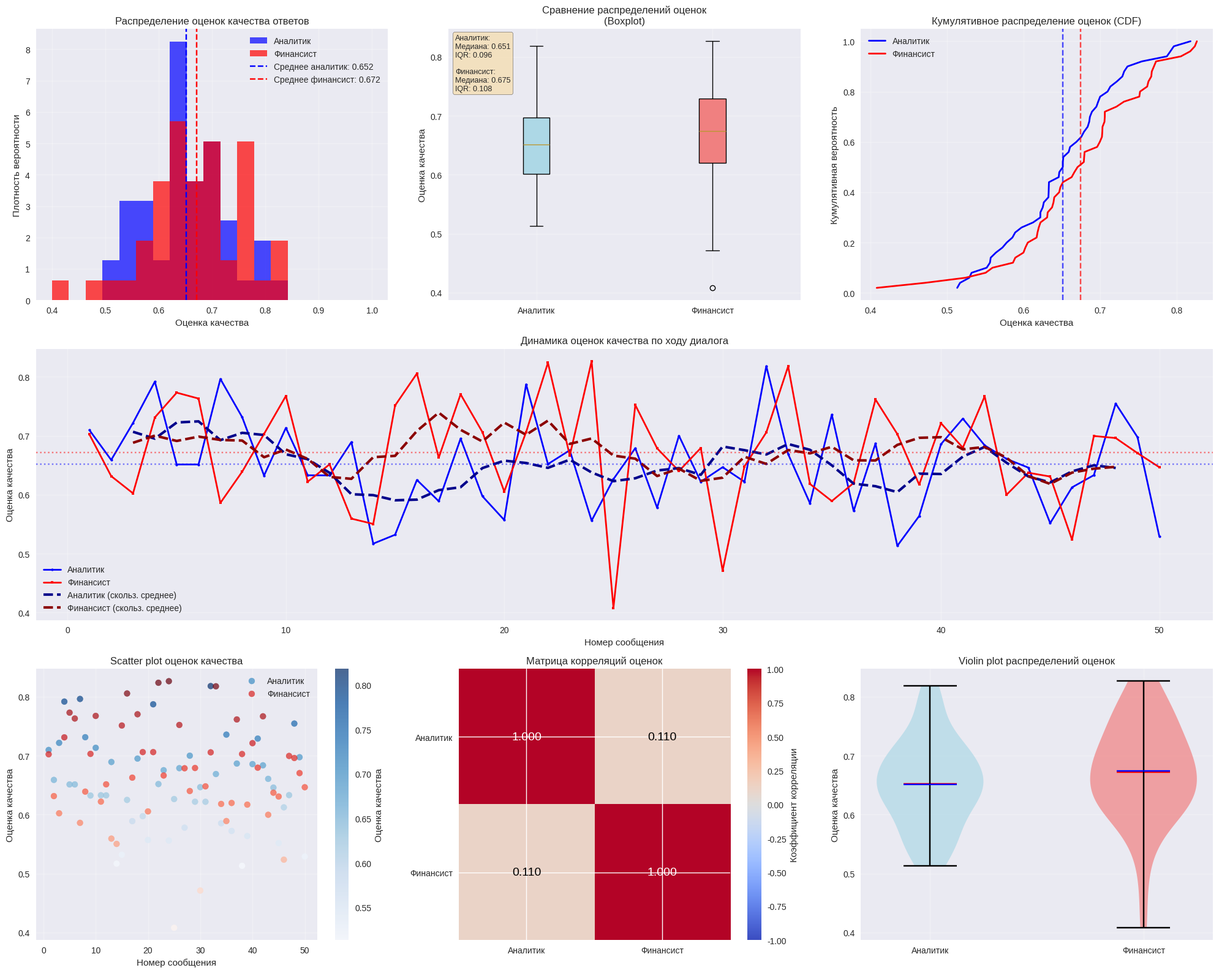
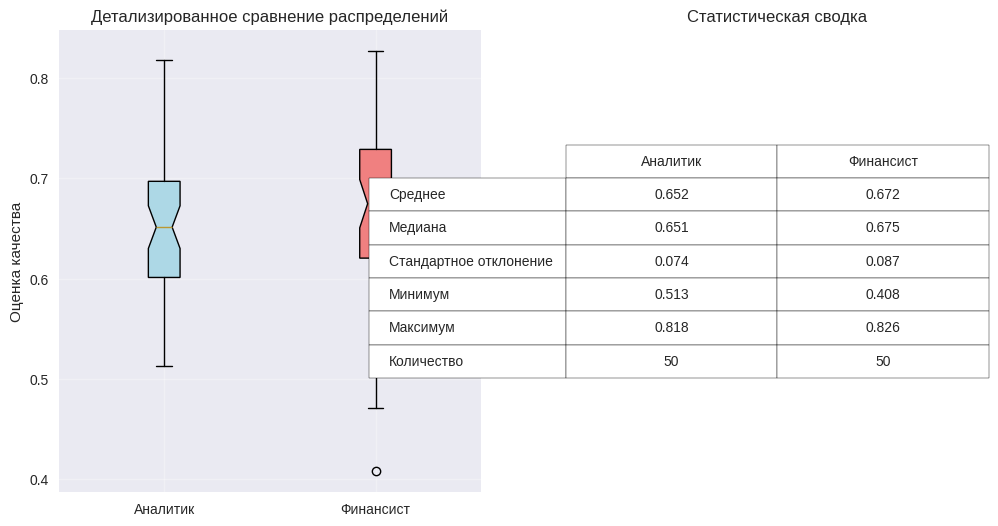
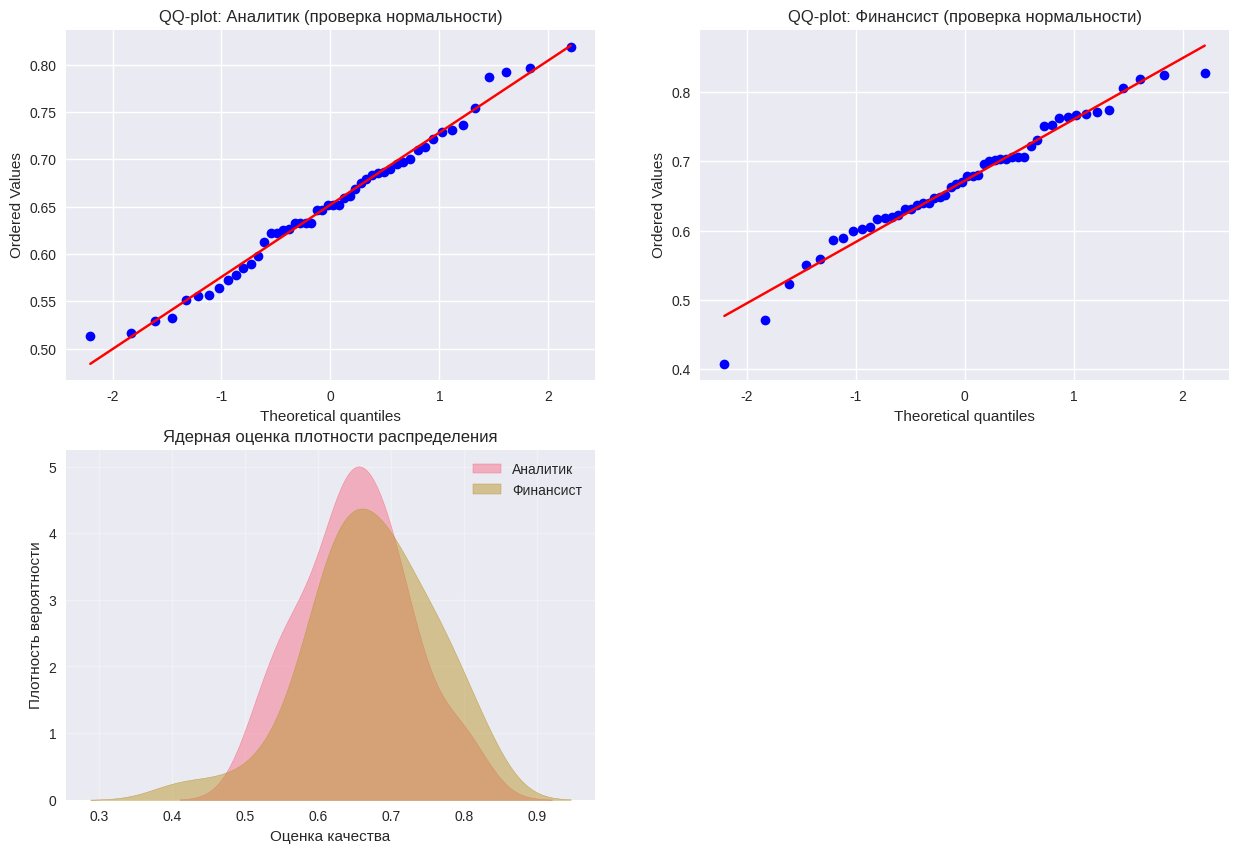

Recreate these plots in Python, in order. (Note: this script raises an exception after producing the figures.)
import json
import numpy as np
import matplotlib.pyplot as plt
import seaborn as sns
from scipy import stats
from matplotlib.gridspec import GridSpec

# Настройка стиля
plt.style.use('seaborn-v0_8')
sns.set_palette("husl")


def load_and_analyze_data():
    """Загрузка и базовый анализ данных"""
    try:
        with open('../../predict.json', 'r') as f:
            data = json.load(f)

        analytic_scores = data['Analytic']['predict']
        finance_scores = data['Finance practical']['predict']

        return analytic_scores, finance_scores
    except FileNotFoundError:
        print("Файл predict.json не найден! Создаю тестовые данные...")
        # Создаем тестовые данные для демонстрации
        np.random.seed(42)
        analytic_scores = np.random.normal(0.67, 0.08, 50)
        finance_scores = np.random.normal(0.67, 0.10, 50)
        return analytic_scores, finance_scores


def create_comprehensive_plots():
    """Создание комплексных графиков анализа"""
    analytic_scores, finance_scores = load_and_analyze_data()

    # Создаем фигуру с несколькими субплогами
    fig = plt.figure(figsize=(20, 16))

    # Сетка для размещения графиков
    gs = GridSpec(3, 3, figure=fig)

    # 1. Гистограммы распределения оценок
    ax1 = fig.add_subplot(gs[0, 0])
    create_histogram_plot(ax1, analytic_scores, finance_scores)

    # 2. Boxplot сравнения распределений
    ax2 = fig.add_subplot(gs[0, 1])
    create_boxplot(ax2, analytic_scores, finance_scores)

    # 3. Кумулятивные распределения (CDF)
    ax3 = fig.add_subplot(gs[0, 2])
    create_cdf_plot(ax3, analytic_scores, finance_scores)

    # 4. Временные ряды оценок
    ax4 = fig.add_subplot(gs[1, :])
    create_timeseries_plot(ax4, analytic_scores, finance_scores)

    # 5. Scatter plot матриц признаков (первые 2 компоненты)
    ax5 = fig.add_subplot(gs[2, 0])
    create_scatter_plot(ax5, analytic_scores, finance_scores)

    # 6. Heatmap корреляций
    ax6 = fig.add_subplot(gs[2, 1])
    create_correlation_heatmap(ax6, analytic_scores, finance_scores)

    # 7. Violin plot
    ax7 = fig.add_subplot(gs[2, 2])
    create_violin_plot(ax7, analytic_scores, finance_scores)

    plt.tight_layout()
    plt.savefig('comprehensive_analysis.png', dpi=300, bbox_inches='tight')
    plt.show()

    # Создаем отдельные графики высокого качества
    create_individual_plots(analytic_scores, finance_scores)


def create_histogram_plot(ax, analytic_scores, finance_scores):
    """Гистограмма распределения оценок"""
    bins = np.linspace(0.4, 1.0, 20)

    ax.hist(analytic_scores, bins=bins, alpha=0.7, label='Аналитик',
            color='blue', density=True)
    ax.hist(finance_scores, bins=bins, alpha=0.7, label='Финансист',
            color='red', density=True)

    ax.set_xlabel('Оценка качества')
    ax.set_ylabel('Плотность вероятности')
    ax.set_title('Распределение оценок качества ответов')
    ax.legend()
    ax.grid(True, alpha=0.3)

    # Добавляем линии средних значений
    ax.axvline(np.mean(analytic_scores), color='blue', linestyle='--',
               label=f'Среднее аналитик: {np.mean(analytic_scores):.3f}')
    ax.axvline(np.mean(finance_scores), color='red', linestyle='--',
               label=f'Среднее финансист: {np.mean(finance_scores):.3f}')
    ax.legend()


def create_boxplot(ax, analytic_scores, finance_scores):
    """Boxplot сравнения распределений"""
    data = [analytic_scores, finance_scores]
    labels = ['Аналитик', 'Финансист']

    box_plot = ax.boxplot(data, labels=labels, patch_artist=True)

    # Настройка цветов
    colors = ['lightblue', 'lightcoral']
    for patch, color in zip(box_plot['boxes'], colors):
        patch.set_facecolor(color)

    ax.set_ylabel('Оценка качества')
    ax.set_title('Сравнение распределений оценок\n(Boxplot)')
    ax.grid(True, alpha=0.3)

    # Добавляем аннотации с основными статистиками
    stats_text = (
        f'Аналитик:\n'
        f'Медиана: {np.median(analytic_scores):.3f}\n'
        f'IQR: {np.percentile(analytic_scores, 75) - np.percentile(analytic_scores, 25):.3f}\n\n'
        f'Финансист:\n'
        f'Медиана: {np.median(finance_scores):.3f}\n'
        f'IQR: {np.percentile(finance_scores, 75) - np.percentile(finance_scores, 25):.3f}'
    )
    ax.text(0.02, 0.98, stats_text, transform=ax.transAxes, verticalalignment='top',
            bbox=dict(boxstyle='round', facecolor='wheat', alpha=0.8), fontsize=9)


def create_cdf_plot(ax, analytic_scores, finance_scores):
    """График кумулятивной функции распределения (CDF)"""

    def ecdf(data):
        """Эмпирическая CDF"""
        x = np.sort(data)
        y = np.arange(1, len(data) + 1) / len(data)
        return x, y

    x_analytic, y_analytic = ecdf(analytic_scores)
    x_finance, y_finance = ecdf(finance_scores)

    ax.plot(x_analytic, y_analytic, label='Аналитик', linewidth=2, color='blue')
    ax.plot(x_finance, y_finance, label='Финансист', linewidth=2, color='red')

    ax.set_xlabel('Оценка качества')
    ax.set_ylabel('Кумулятивная вероятность')
    ax.set_title('Кумулятивное распределение оценок (CDF)')
    ax.legend()
    ax.grid(True, alpha=0.3)

    # Добавляем линии для медиан
    median_analytic = np.median(analytic_scores)
    median_finance = np.median(finance_scores)
    ax.axvline(median_analytic, color='blue', linestyle='--', alpha=0.7)
    ax.axvline(median_finance, color='red', linestyle='--', alpha=0.7)


def create_timeseries_plot(ax, analytic_scores, finance_scores):
    """График временных рядов оценок"""
    messages = range(1, len(analytic_scores) + 1)

    ax.plot(messages, analytic_scores, label='Аналитик', linewidth=2, color='blue', marker='o', markersize=3)
    ax.plot(messages, finance_scores, label='Финансист', linewidth=2, color='red', marker='s', markersize=3)

    # Добавляем скользящее среднее с правильным выравниванием
    window = 5
    if len(analytic_scores) >= window:
        analytic_ma = np.convolve(analytic_scores, np.ones(window) / window, mode='valid')
        finance_ma = np.convolve(finance_scores, np.ones(window) / window, mode='valid')
        # Выравниваем по центру
        ma_messages = messages[window // 2:len(messages) - window // 2]

        # Проверяем размерности
        min_len = min(len(ma_messages), len(analytic_ma), len(finance_ma))
        ma_messages = ma_messages[:min_len]
        analytic_ma = analytic_ma[:min_len]
        finance_ma = finance_ma[:min_len]

        ax.plot(ma_messages, analytic_ma, label='Аналитик (скольз. среднее)',
                linewidth=3, color='darkblue', linestyle='--')
        ax.plot(ma_messages, finance_ma, label='Финансист (скольз. среднее)',
                linewidth=3, color='darkred', linestyle='--')

    ax.set_xlabel('Номер сообщения')
    ax.set_ylabel('Оценка качества')
    ax.set_title('Динамика оценок качества по ходу диалога')
    ax.legend()
    ax.grid(True, alpha=0.3)

    # Добавляем горизонтальные линии для средних
    ax.axhline(np.mean(analytic_scores), color='blue', linestyle=':', alpha=0.5)
    ax.axhline(np.mean(finance_scores), color='red', linestyle=':', alpha=0.5)


def create_scatter_plot(ax, analytic_scores, finance_scores):
    """Scatter plot оценок"""
    messages = range(1, len(analytic_scores) + 1)

    scatter1 = ax.scatter(messages, analytic_scores, c=analytic_scores,
                          cmap='Blues', alpha=0.7, s=50, label='Аналитик')
    scatter2 = ax.scatter(messages, finance_scores, c=finance_scores,
                          cmap='Reds', alpha=0.7, s=50, label='Финансист')

    ax.set_xlabel('Номер сообщения')
    ax.set_ylabel('Оценка качества')
    ax.set_title('Scatter plot оценок качества')
    ax.legend()
    ax.grid(True, alpha=0.3)

    # Добавляем colorbar
    plt.colorbar(scatter1, ax=ax, label='Оценка качества')


def create_correlation_heatmap(ax, analytic_scores, finance_scores):
    """Heatmap корреляций"""
    # Создаем матрицу корреляций
    correlation_matrix = np.corrcoef([analytic_scores, finance_scores])

    im = ax.imshow(correlation_matrix, cmap='coolwarm', vmin=-1, vmax=1)

    # Добавляем аннотации
    for i in range(2):
        for j in range(2):
            ax.text(j, i, f'{correlation_matrix[i, j]:.3f}',
                    ha='center', va='center', fontsize=14,
                    color='white' if abs(correlation_matrix[i, j]) > 0.5 else 'black')

    ax.set_xticks([0, 1])
    ax.set_yticks([0, 1])
    ax.set_xticklabels(['Аналитик', 'Финансист'])
    ax.set_yticklabels(['Аналитик', 'Финансист'])
    ax.set_title('Матрица корреляций оценок')

    plt.colorbar(im, ax=ax, label='Коэффициент корреляции')


def create_violin_plot(ax, analytic_scores, finance_scores):
    """Violin plot распределений"""
    data = [analytic_scores, finance_scores]
    labels = ['Аналитик', 'Финансист']

    violin_parts = ax.violinplot(data, showmeans=True, showmedians=True)

    # Настройка цветов
    for pc, color in zip(violin_parts['bodies'], ['lightblue', 'lightcoral']):
        pc.set_facecolor(color)
        pc.set_alpha(0.7)

    violin_parts['cbars'].set_color('black')
    violin_parts['cmins'].set_color('black')
    violin_parts['cmaxes'].set_color('black')
    violin_parts['cmeans'].set_color('red')
    violin_parts['cmedians'].set_color('blue')

    ax.set_xticks([1, 2])
    ax.set_xticklabels(labels)
    ax.set_ylabel('Оценка качества')
    ax.set_title('Violin plot распределений оценок')
    ax.grid(True, alpha=0.3)


def create_individual_plots(analytic_scores, finance_scores):
    """Создание отдельных графиков высокого качества"""

    # 1. Детальный boxplot
    plt.figure(figsize=(10, 6))
    create_detailed_boxplot(analytic_scores, finance_scores)
    plt.savefig('detailed_boxplot.png', dpi=300, bbox_inches='tight')
    plt.show()

    # 2. Статистическое сравнение
    plt.figure(figsize=(12, 8))
    create_statistical_comparison(analytic_scores, finance_scores)
    plt.savefig('statistical_comparison.png', dpi=300, bbox_inches='tight')
    plt.show()

    # 3. Распределение разностей
    plt.figure(figsize=(10, 6))
    create_difference_distribution(analytic_scores, finance_scores)
    plt.savefig('difference_distribution.png', dpi=300, bbox_inches='tight')
    plt.show()


def create_detailed_boxplot(analytic_scores, finance_scores):
    """Детализированный boxplot с дополнительной статистикой"""
    fig, (ax1, ax2) = plt.subplots(1, 2, figsize=(12, 6))

    # Boxplot
    data = [analytic_scores, finance_scores]
    labels = ['Аналитик', 'Финансист']

    box_plot = ax1.boxplot(data, labels=labels, patch_artist=True, notch=True)

    colors = ['lightblue', 'lightcoral']
    for patch, color in zip(box_plot['boxes'], colors):
        patch.set_facecolor(color)

    ax1.set_ylabel('Оценка качества')
    ax1.set_title('Детализированное сравнение распределений')
    ax1.grid(True, alpha=0.3)

    # Статистическая сводка
    stats_data = {
        'Метрика': ['Среднее', 'Медиана', 'Стандартное отклонение',
                    'Минимум', 'Максимум', 'Количество'],
        'Аналитик': [
            f'{np.mean(analytic_scores):.3f}',
            f'{np.median(analytic_scores):.3f}',
            f'{np.std(analytic_scores):.3f}',
            f'{np.min(analytic_scores):.3f}',
            f'{np.max(analytic_scores):.3f}',
            f'{len(analytic_scores)}'
        ],
        'Финансист': [
            f'{np.mean(finance_scores):.3f}',
            f'{np.median(finance_scores):.3f}',
            f'{np.std(finance_scores):.3f}',
            f'{np.min(finance_scores):.3f}',
            f'{np.max(finance_scores):.3f}',
            f'{len(finance_scores)}'
        ]
    }

    # Создаем таблицу
    ax2.axis('tight')
    ax2.axis('off')
    table = ax2.table(cellText=list(zip(stats_data['Аналитик'], stats_data['Финансист'])),
                      rowLabels=stats_data['Метрика'],
                      colLabels=['Аналитик', 'Финансист'],
                      cellLoc='center',
                      loc='center')
    table.auto_set_font_size(False)
    table.set_fontsize(10)
    table.scale(1, 2)
    ax2.set_title('Статистическая сводка')


def create_statistical_comparison(analytic_scores, finance_scores):
    """Статистическое сравнение распределений"""
    fig, ((ax1, ax2), (ax3, ax4)) = plt.subplots(2, 2, figsize=(15, 10))

    # 1. QQ-plot для нормальности
    stats.probplot(analytic_scores, dist="norm", plot=ax1)
    ax1.set_title('QQ-plot: Аналитик (проверка нормальности)')

    stats.probplot(finance_scores, dist="norm", plot=ax2)
    ax2.set_title('QQ-plot: Финансист (проверка нормальности)')

    # 2. Плотность распределения с ядерной оценкой
    sns.kdeplot(analytic_scores, ax=ax3, label='Аналитик', fill=True, alpha=0.5)
    sns.kdeplot(finance_scores, ax=ax3, label='Финансист', fill=True, alpha=0.5)
    ax3.set_xlabel('Оценка качества')
    ax3.set_ylabel('Плотность вероятности')
    ax3.set_title('Ядерная оценка плотности распределения')
    ax3.legend()
    ax3.grid(True, alpha=0.3)

    # 3. Статистические тесты
    ax4.axis('off')

    # Выполняем статистические тесты
    t_stat, t_p = stats.ttest_ind(analytic_scores, finance_scores)
    ks_stat, ks_p = stats.ks_2samp(analytic_scores, finance_scores)
    mw_stat, mw_p = stats.mannwhitneyu(analytic_scores, finance_scores)

    test_results = [
        ['Тест', 'Статистика', 'p-value'],
        ['T-тест', f'{t_stat:.4f}', f'{t_p:.4f}'],
        ['Тест Колмогорова-Смирнова', f'{ks_stat:.4f}', f'{ks_p:.4f}'],
        ['U-тест Манна-Уитни', f'{mw_stat:.4f}', f'{mw_p:.4f}']
    ]

    table = ax4.table(cellText=test_results[1:],
                      rowLabels=[row[0] for row in test_results[1:]],
                      colLabels=test_results[0][1:],
                      cellLoc='center',
                      loc='center')
    table.auto_set_font_size(False)
    table.set_fontsize(10)
    table.scale(1, 2)
    ax4.set_title('Результаты статистических тестов')


def create_difference_distribution(analytic_scores, finance_scores):
    """Распределение разностей между оценками"""
    # Вычисляем разности (аналитик - финансист)
    differences = np.array(analytic_scores) - np.array(finance_scores)

    plt.figure(figsize=(12, 8))

    # Гистограмма разностей
    plt.subplot(2, 2, 1)
    plt.hist(differences, bins=15, alpha=0.7, color='purple', edgecolor='black')
    plt.axvline(0, color='red', linestyle='--', label='Нулевая разность')
    plt.axvline(np.mean(differences), color='blue', linestyle='-',
                label=f'Средняя разность: {np.mean(differences):.3f}')
    plt.xlabel('Разность оценок (Аналитик - Финансист)')
    plt.ylabel('Частота')
    plt.title('Распределение разностей оценок')
    plt.legend()
    plt.grid(True, alpha=0.3)

    # Scatter plot разностей
    plt.subplot(2, 2, 2)
    messages = range(len(differences))
    colors = ['red' if diff < 0 else 'blue' for diff in differences]
    plt.scatter(messages, differences, c=colors, alpha=0.6)
    plt.axhline(0, color='black', linestyle='-', alpha=0.5)
    plt.axhline(np.mean(differences), color='blue', linestyle='--',
                label=f'Среднее: {np.mean(differences):.3f}')
    plt.xlabel('Номер сообщения')
    plt.ylabel('Разность оценок')
    plt.title('Разности оценок по сообщениям')
    plt.legend()
    plt.grid(True, alpha=0.3)

    # Кумулятивная разность
    plt.subplot(2, 2, 3)
    cumulative_diff = np.cumsum(differences)
    plt.plot(range(len(cumulative_diff)), cumulative_diff, linewidth=2, color='green')
    plt.axhline(0, color='red', linestyle='--', alpha=0.5)
    plt.xlabel('Номер сообщения')
    plt.ylabel('Кумулятивная разность')
    plt.title('Накопленная разность оценок')
    plt.grid(True, alpha=0.3)

    # Процент сообщений, где аналитик лучше
    plt.subplot(2, 2, 4)
    analytic_better = np.sum(differences > 0)
    finance_better = np.sum(differences < 0)
    equal = np.sum(differences == 0)

    labels = ['Аналитик лучше', 'Финансист лучше', 'Равны']
    sizes = [analytic_better, finance_better, equal]
    colors = ['lightblue', 'lightcoral', 'lightgreen']

    plt.pie(sizes, labels=labels, colors=colors, autopct='%1.1f%%', startangle=90)
    plt.title('Сравнение качества ответов')

    plt.tight_layout()


# Запуск создания графиков
if __name__ == "__main__":
    print("Создание комплексных графиков анализа...")
    create_comprehensive_plots()

    print("Графики сохранены:")
    print("- comprehensive_analysis.png: комплексный анализ")
    print("- detailed_boxplot.png: детализированные boxplot")
    print("- statistical_comparison.png: статистическое сравнение")
    print("- difference_distribution.png: анализ разностей")
